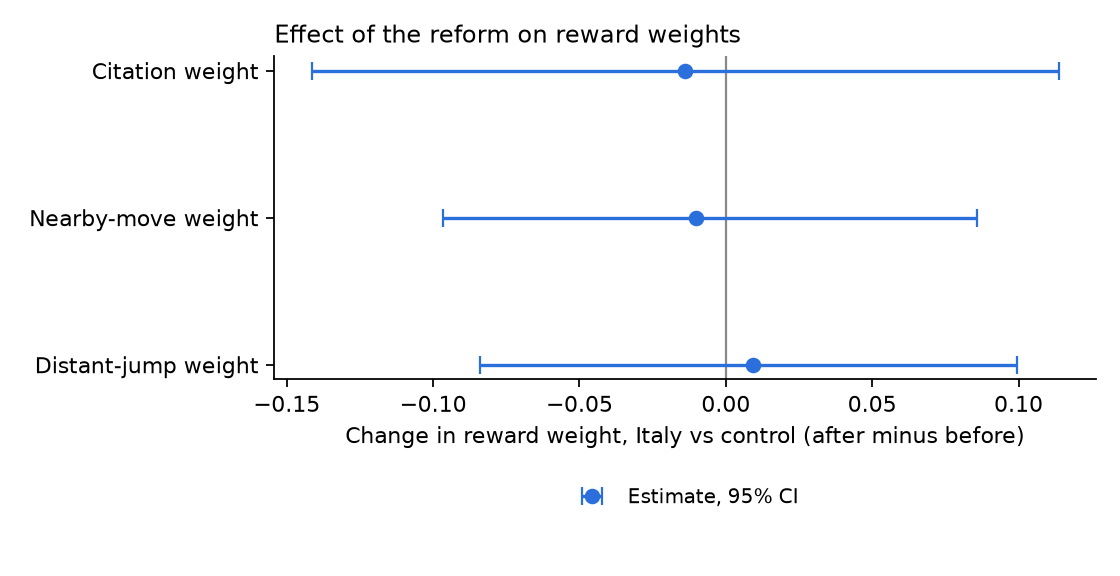

Source data for this figure (header and first rows):
parameter, did, ci_low, ci_high, boot_se
theta_cite, -0.01394, -0.1415, 0.1137, 0.07096
theta_near, -0.01004, -0.0966, 0.08564, 0.04838
theta_far, 0.009223, -0.08391, 0.0996, 0.04871
